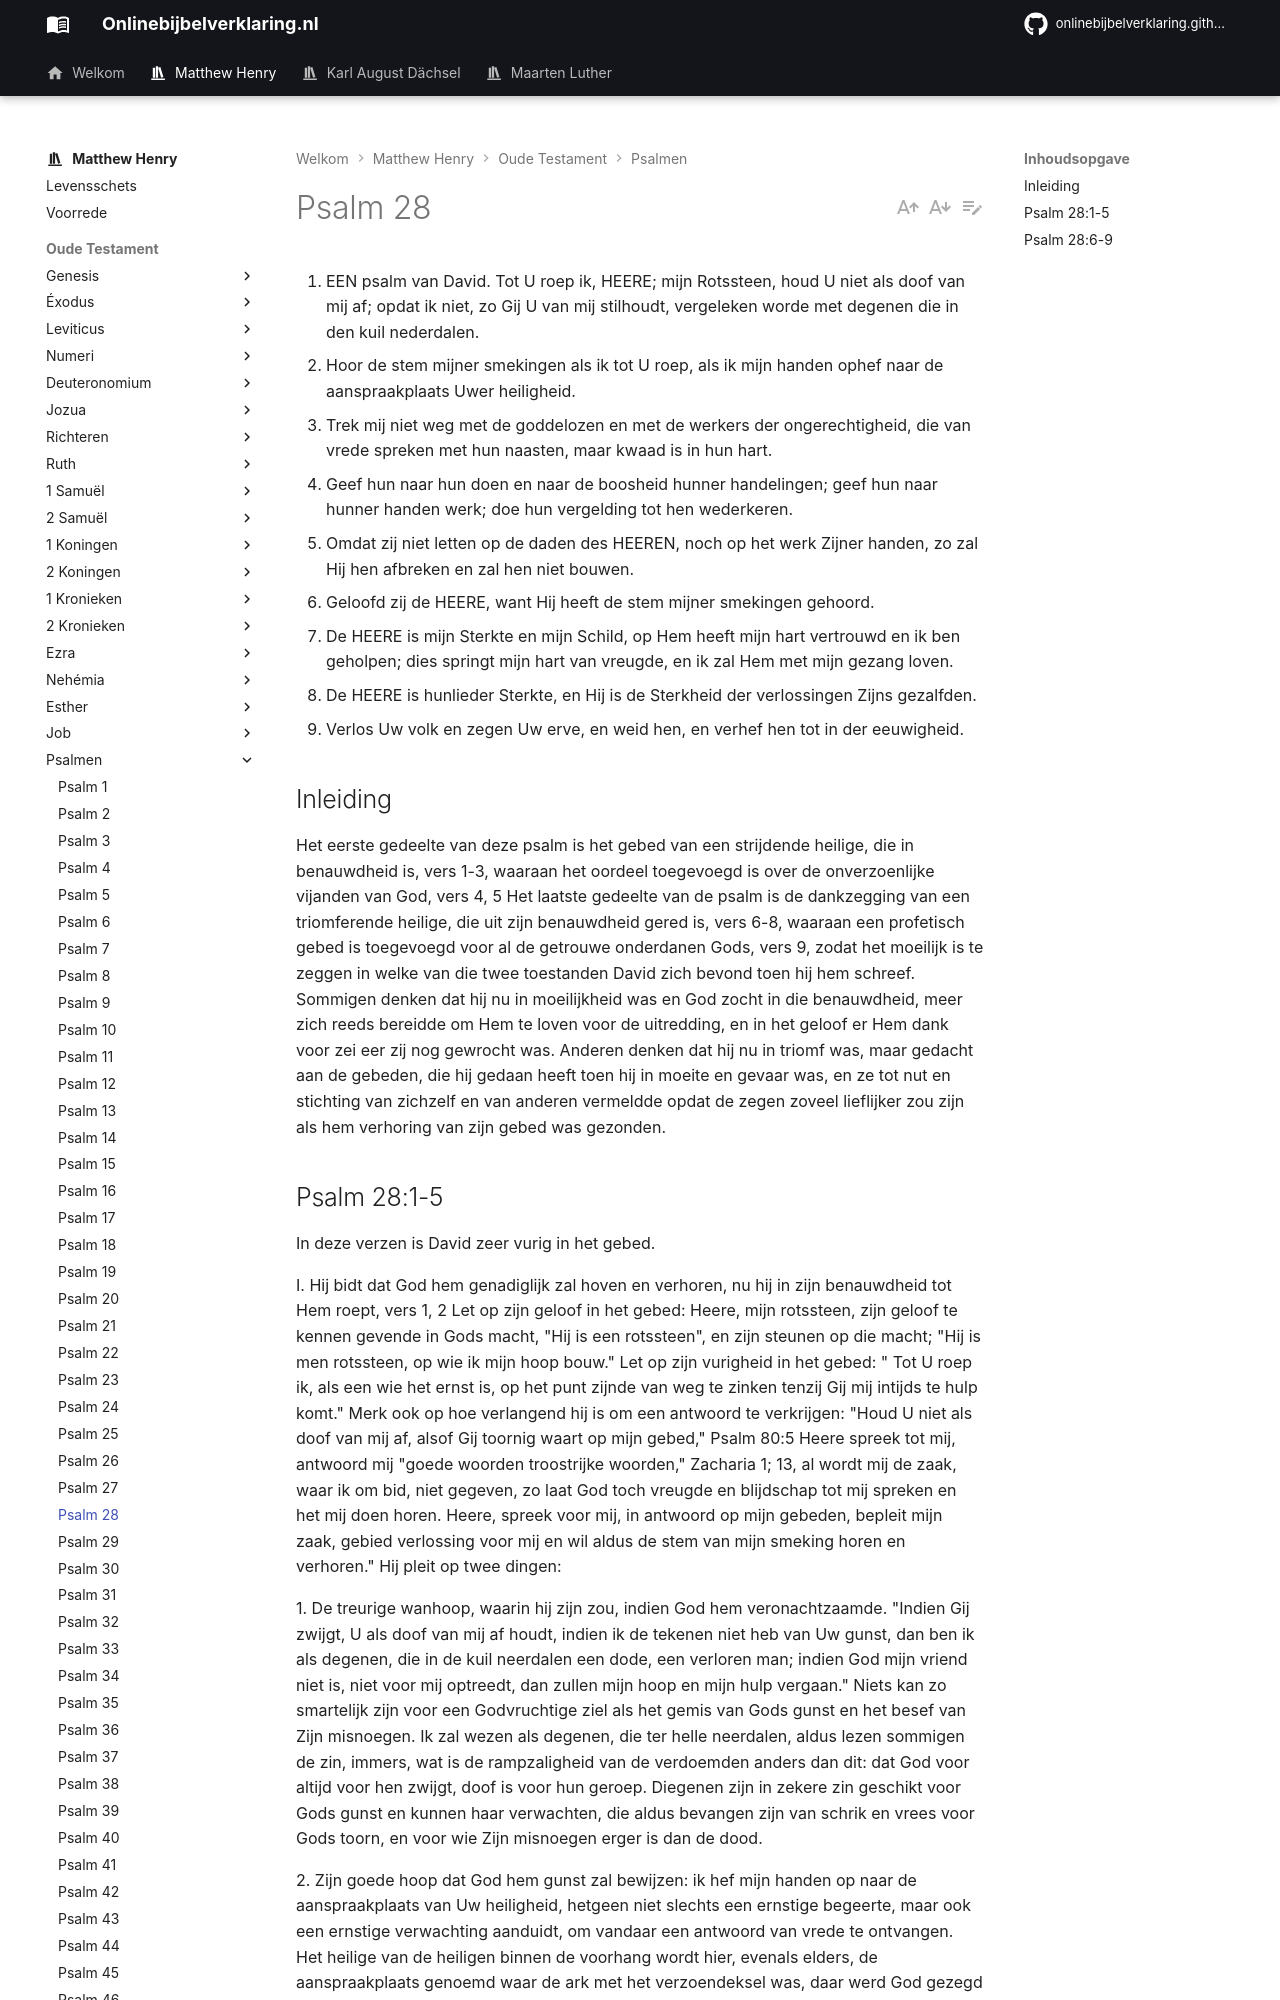

repository: onlinebijbelverklaring/dev-preview · page: matthewhenry/Psalmen/Psalm28/index.html · generator: mkdocs

1. EEN psalm van David. Tot U roep ik, HEERE; mijn Rotssteen, houd U niet als doof van mij af; opdat ik niet, zo Gij U van mij stilhoudt, vergeleken worde met degenen die in den kuil nederdalen.
2. Hoor de stem mijner smekingen als ik tot U roep, als ik mijn handen ophef naar de aanspraakplaats Uwer heiligheid.
3. Trek mij niet weg met de goddelozen en met de werkers der ongerechtigheid, die van vrede spreken met hun naasten, maar kwaad is in hun hart.
4. Geef hun naar hun doen en naar de boosheid hunner handelingen; geef hun naar hunner handen werk; doe hun vergelding tot hen wederkeren.
5. Omdat zij niet letten op de daden des HEEREN, noch op het werk Zijner handen, zo zal Hij hen afbreken en zal hen niet bouwen.
6. Geloofd zij de HEERE, want Hij heeft de stem mijner smekingen gehoord.
7. De HEERE is mijn Sterkte en mijn Schild, op Hem heeft mijn hart vertrouwd en ik ben geholpen; dies springt mijn hart van vreugde, en ik zal Hem met mijn gezang loven.
8. De HEERE is hunlieder Sterkte, en Hij is de Sterkheid der verlossingen Zijns gezalfden.
9. Verlos Uw volk en zegen Uw erve, en weid hen, en verhef hen tot in der eeuwigheid.

## Inleiding

Het eerste gedeelte van deze psalm is het gebed van een strijdende heilige, die in benauwdheid is, vers 1-3, waaraan het oordeel toegevoegd is over de onverzoenlijke vijanden van God, vers 4, 5 Het laatste gedeelte van de psalm is de dankzegging van een triomferende heilige, die uit zijn benauwdheid gered is, vers 6-8, waaraan een profetisch gebed is toegevoegd voor al de getrouwe onderdanen Gods, vers 9, zodat het moeilijk is te zeggen in welke van die twee toestanden David zich bevond toen hij hem schreef. Sommigen denken dat hij nu in moeilijkheid was en God zocht in die benauwdheid, meer zich reeds bereidde om Hem te loven voor de uitredding, en in het geloof er Hem dank voor zei eer zij nog gewrocht was. Anderen denken dat hij nu in triomf was, maar gedacht aan de gebeden, die hij gedaan heeft toen hij in moeite en gevaar was, en ze tot nut en stichting van zichzelf en van anderen vermeldde opdat de zegen zoveel lieflijker zou zijn als hem verhoring van zijn gebed was gezonden.
